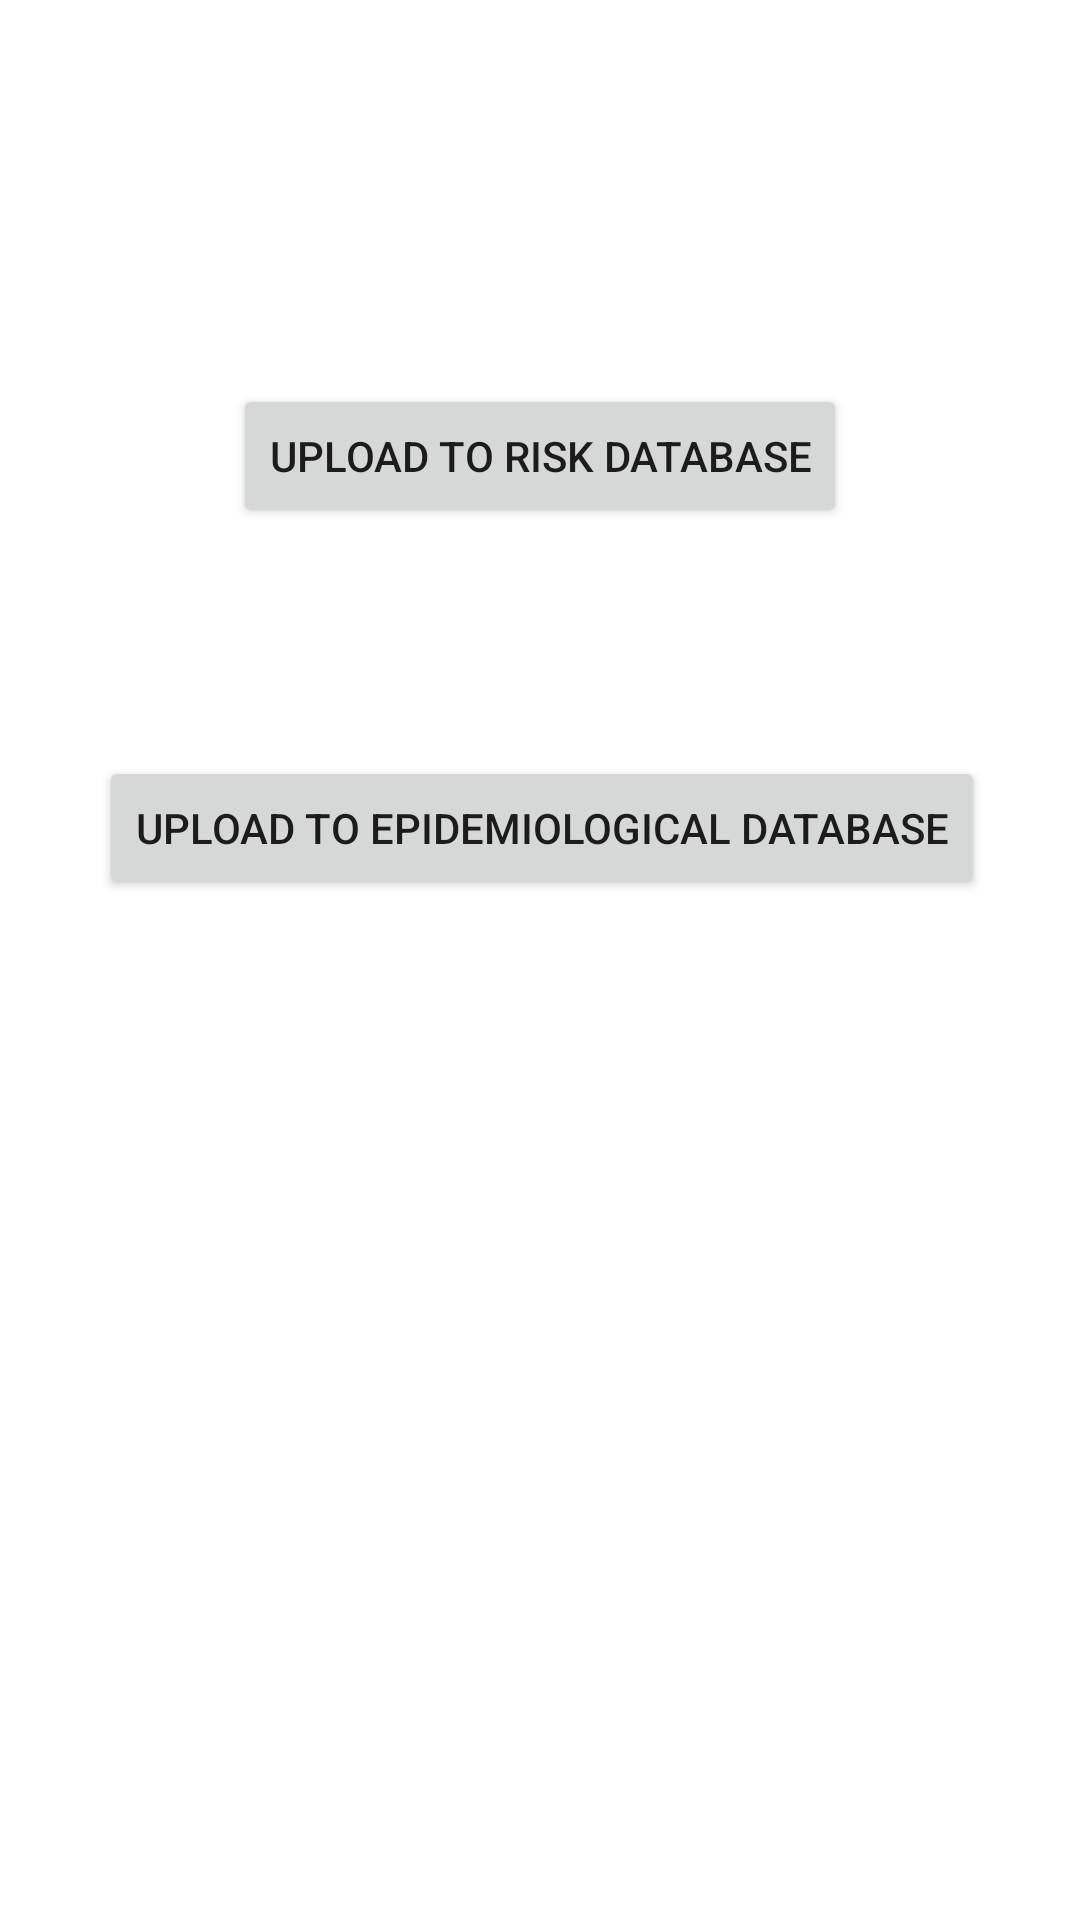

Produce the Android XML layout that renders to this screen, including the resource entries it uses.
<!-- AndroidManifest.xml: application theme Theme.Bluetoothsample -->
<!-- res/layout/fragment_upload.xml -->
<?xml version="1.0" encoding="utf-8"?>
<androidx.constraintlayout.widget.ConstraintLayout xmlns:android="http://schemas.android.com/apk/res/android"
    xmlns:app="http://schemas.android.com/apk/res-auto"
    xmlns:tools="http://schemas.android.com/tools"
    android:layout_width="match_parent"
    android:layout_height="match_parent"
    tools:context=".fragments.upload.UploadFragment">

    <Button
        android:id="@+id/uploadRiskBtn"
        android:layout_width="wrap_content"
        android:layout_height="wrap_content"
        android:layout_marginTop="128dp"
        android:text="Upload to Risk Database"
        app:layout_constraintEnd_toEndOf="parent"
        app:layout_constraintStart_toStartOf="parent"
        app:layout_constraintTop_toTopOf="parent" />

    <Button
        android:id="@+id/uploadEpiBtn"
        android:layout_width="wrap_content"
        android:layout_height="wrap_content"
        android:layout_marginTop="76dp"
        android:text="Upload to Epidemiological Database"
        app:layout_constraintEnd_toEndOf="parent"
        app:layout_constraintHorizontal_bias="0.509"
        app:layout_constraintStart_toStartOf="parent"
        app:layout_constraintTop_toBottomOf="@+id/uploadRiskBtn" />
</androidx.constraintlayout.widget.ConstraintLayout>
<!-- resources referenced by this layout -->
<resources>
  <style name="Theme.Bluetoothsample" parent="Theme.MaterialComponents.DayNight.DarkActionBar">
          
          <item name="colorPrimary">@color/purple_500</item>
          <item name="colorPrimaryVariant">@color/purple_700</item>
          <item name="colorOnPrimary">@color/white</item>
          
          <item name="colorSecondary">@color/teal_200</item>
          <item name="colorSecondaryVariant">@color/teal_700</item>
          <item name="colorOnSecondary">@color/black</item>
          
          <item name="android:statusBarColor" tools:targetApi="l">?attr/colorPrimaryVariant</item>
          
      </style>
  <!-- not gathered from this repository: default colours our renderer supplied (Android Studio template values) -->
  <color name="purple_500">#FF6200EE</color>
  <color name="purple_700">#FF3700B3</color>
  <color name="teal_200">#FF03DAC5</color>
  <color name="teal_700">#FF018786</color>
  <color name="black">#FF000000</color>
  <color name="white">#FFFFFFFF</color>
</resources>
